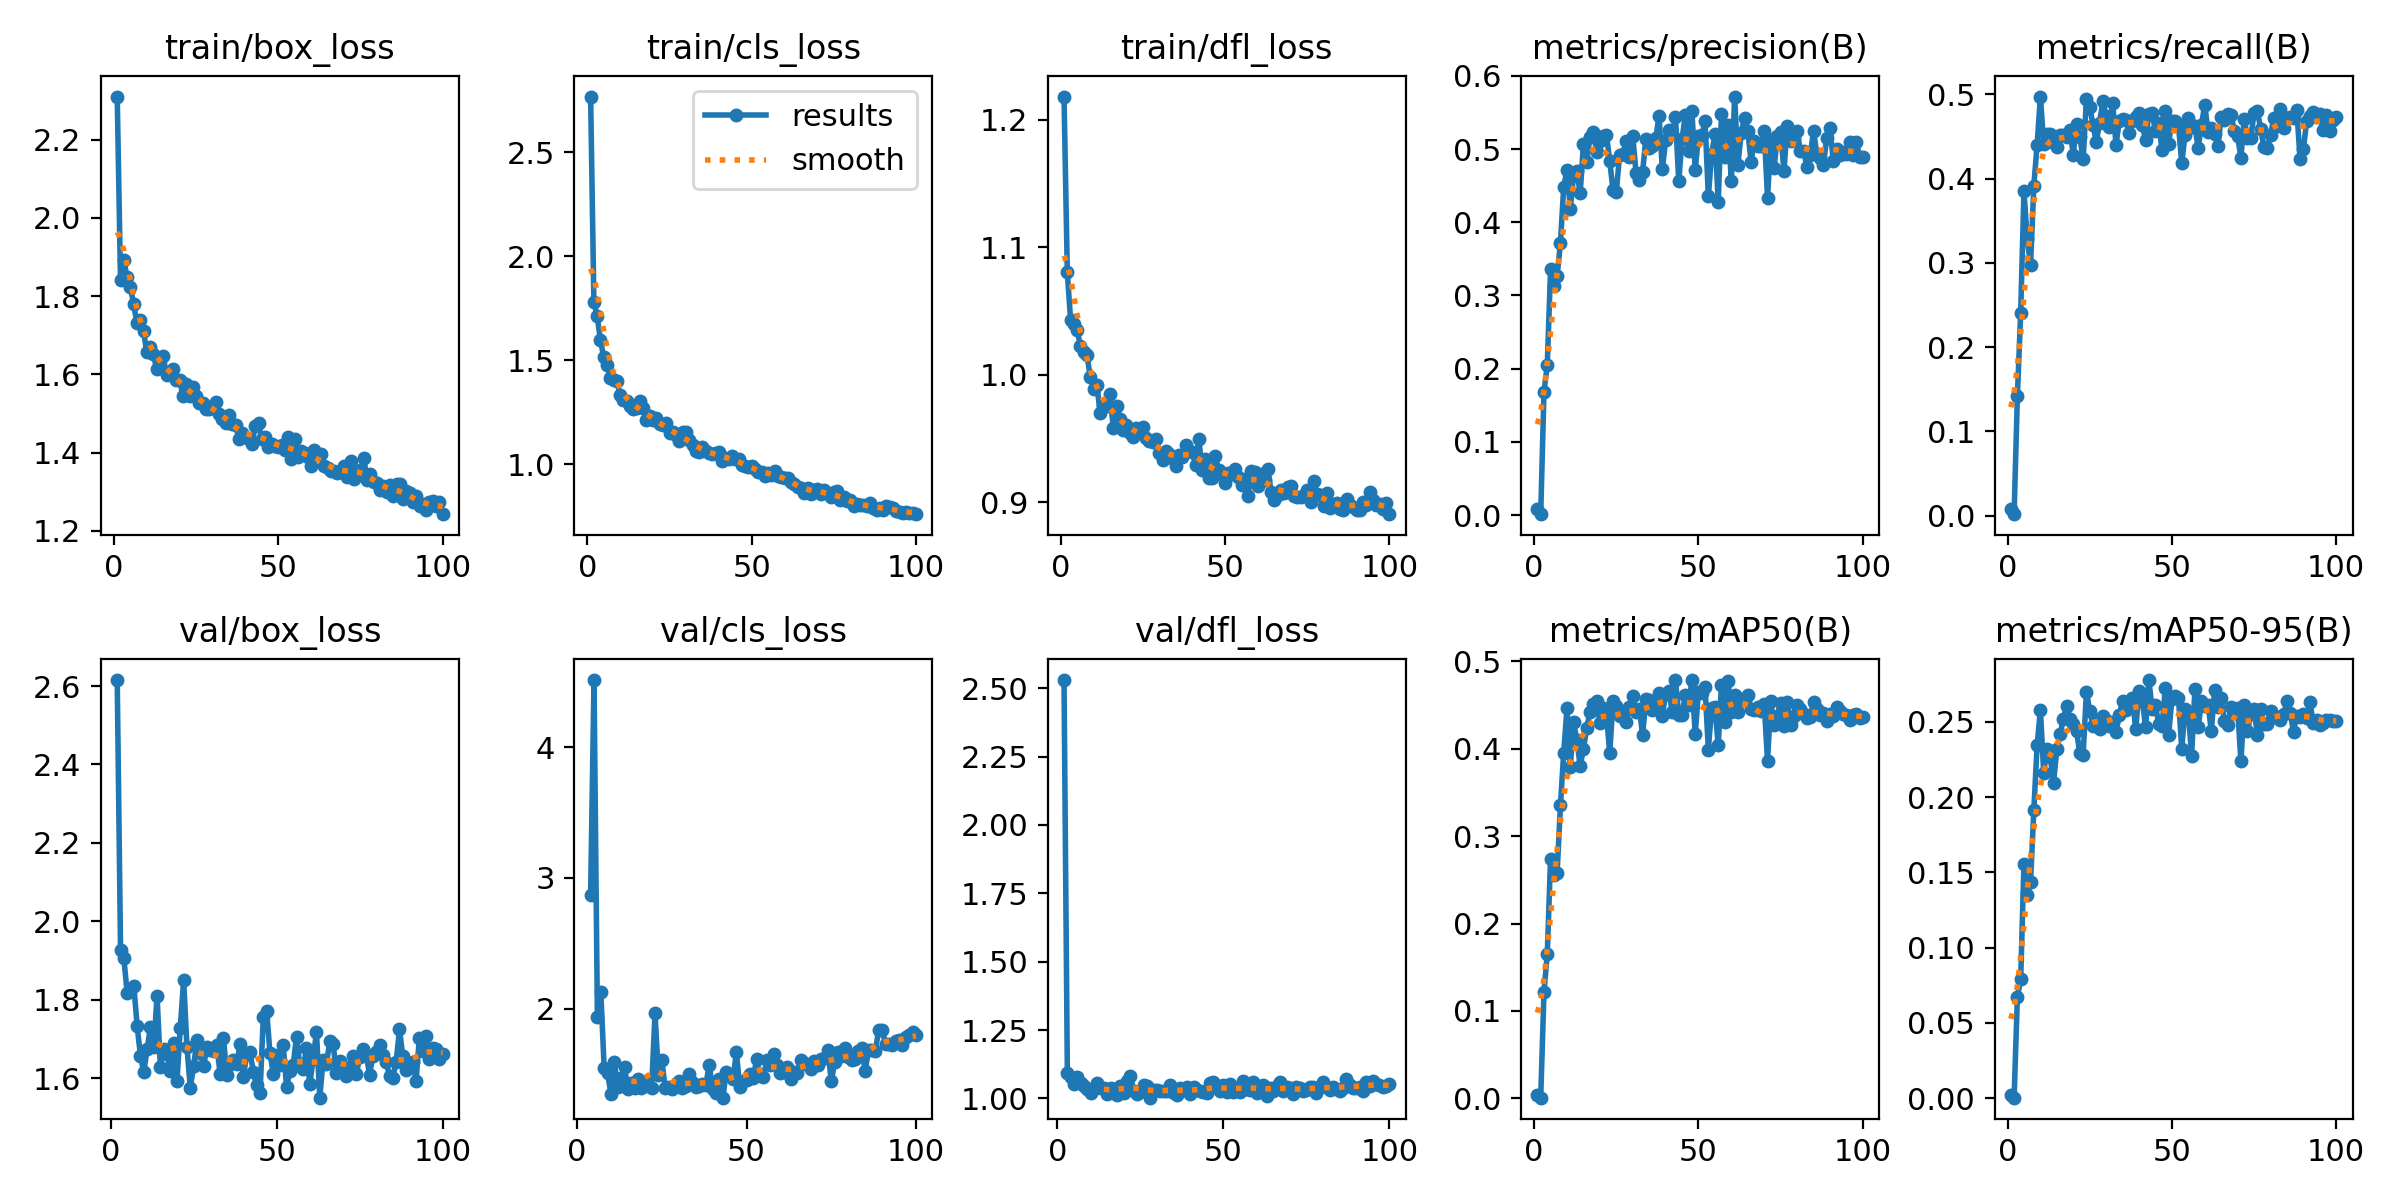

The file beside this chart, header and first rows:
epoch, time, train/box_loss, train/cls_loss, train/dfl_loss, metrics/precision(B), metrics/recall(B), metrics/mAP50(B), metrics/mAP50-95(B), val/box_loss, val/cls_loss, val/dfl_loss, lr/pg0, lr/pg1, lr/pg2
1, 464.5, 2.31, 2.768, 1.218, 0.00778, 0.00753, 0.00401, 0.00218, nan, nan, nan, 0.0003621, 0.0003621, 0.0003621
2, 886.8, 1.842, 1.778, 1.08, 0.00121, 0.00182, 0.00061, 0.00037, 2.615, inf, 2.53, 0.0007252, 0.0007252, 0.0007252
3, 1393, 1.892, 1.711, 1.043, 0.1686, 0.1422, 0.1217, 0.06735, 1.928, inf, 1.095, 0.001081, 0.001081, 0.001081
4, 1911, 1.849, 1.596, 1.04, 0.2051, 0.2406, 0.1653, 0.07902, 1.906, 2.87, 1.078, 0.001078, 0.001078, 0.001078
5, 2321, 1.824, 1.513, 1.035, 0.3355, 0.3853, 0.2738, 0.1558, 1.817, 4.512, 1.052, 0.001067, 0.001067, 0.001067
6, 2728, 1.779, 1.475, 1.022, 0.3131, 0.3281, 0.2551, 0.1351, 1.823, 1.932, 1.079, 0.001056, 0.001056, 0.001056
7, 3132, 1.731, 1.417, 1.018, 0.3263, 0.2972, 0.2584, 0.1439, 1.835, 2.128, 1.055, 0.001045, 0.001045, 0.001045
8, 3610, 1.739, 1.407, 1.015, 0.3718, 0.3915, 0.3352, 0.1913, 1.733, 1.544, 1.046, 0.001034, 0.001034, 0.001034
9, 4019, 1.71, 1.399, 0.9983, 0.448, 0.4402, 0.3956, 0.2343, 1.657, 1.504, 1.033, 0.001023, 0.001023, 0.001023
10, 4448, 1.657, 1.332, 0.9888, 0.4721, 0.4974, 0.4468, 0.258, 1.615, 1.347, 1.02, 0.001012, 0.001012, 0.001012
11, 4856, 1.669, 1.309, 0.9921, 0.4187, 0.4412, 0.3794, 0.2164, 1.674, 1.587, 1.035, 0.001001, 0.001001, 0.001001
12, 5290, 1.651, 1.303, 0.9699, 0.4643, 0.4524, 0.4304, 0.2321, 1.729, 1.397, 1.058, 0.00099, 0.00099, 0.00099
13, 5720, 1.612, 1.28, 0.9763, 0.4702, 0.4531, 0.4104, 0.2265, 1.679, 1.466, 1.039, 0.000979, 0.000979, 0.000979
14, 6174, 1.637, 1.265, 0.9757, 0.4393, 0.4427, 0.3804, 0.2096, 1.81, 1.55, 1.038, 0.000968, 0.000968, 0.000968
15, 6586, 1.647, 1.269, 0.9847, 0.5068, 0.4376, 0.3997, 0.2318, 1.627, 1.382, 1.018, 0.000957, 0.000957, 0.000957
16, 6979, 1.597, 1.304, 0.9579, 0.4824, 0.4516, 0.4239, 0.242, 1.675, 1.428, 1.037, 0.000946, 0.000946, 0.000946
17, 7383, 1.604, 1.271, 0.9758, 0.517, 0.4516, 0.4422, 0.2522, 1.66, 1.392, 1.019, 0.000935, 0.000935, 0.000935
18, 7798, 1.613, 1.213, 0.9655, 0.5236, 0.4488, 0.4511, 0.2606, 1.618, 1.461, 1.013, 0.000924, 0.000924, 0.000924
19, 8240, 1.585, 1.231, 0.9564, 0.4966, 0.4578, 0.4548, 0.2521, 1.69, 1.396, 1.045, 0.000913, 0.000913, 0.000913
20, 8645, 1.585, 1.212, 0.9605, 0.5113, 0.4284, 0.4298, 0.2486, 1.593, 1.438, 1.019, 0.000902, 0.000902, 0.000902
21, 9057, 1.544, 1.22, 0.9539, 0.5179, 0.4652, 0.4461, 0.2437, 1.729, 1.407, 1.064, 0.000891, 0.000891, 0.000891
22, 9450, 1.576, 1.195, 0.951, 0.5198, 0.4496, 0.4396, 0.2292, 1.851, 1.389, 1.081, 0.00088, 0.00088, 0.00088
23, 9882, 1.545, 1.187, 0.9585, 0.4836, 0.4227, 0.395, 0.2281, 1.68, 1.963, 1.026, 0.000869, 0.000869, 0.000869
24, 10296, 1.568, 1.196, 0.9553, 0.4437, 0.4939, 0.4551, 0.2699, 1.576, 1.49, 1.015, 0.000858, 0.000858, 0.000858
25, 10704, 1.545, 1.15, 0.9586, 0.4417, 0.4854, 0.4491, 0.2574, 1.63, 1.605, 1.022, 0.000847, 0.000847, 0.000847
26, 11109, 1.527, 1.155, 0.9501, 0.4918, 0.4638, 0.4373, 0.2476, 1.697, 1.391, 1.05, 0.000836, 0.000836, 0.000836
27, 11517, 1.526, 1.141, 0.948, 0.4938, 0.4437, 0.4409, 0.2514, 1.665, 1.4, 1.044, 0.000825, 0.000825, 0.000825
28, 11944, 1.51, 1.109, 0.9468, 0.5108, 0.4659, 0.4303, 0.2455, 1.63, 1.388, 1.003, 0.000814, 0.000814, 0.000814
29, 12368, 1.51, 1.157, 0.9494, 0.489, 0.4918, 0.4483, 0.2542, 1.679, 1.409, 1.03, 0.000803, 0.000803, 0.000803
30, 12768, 1.518, 1.153, 0.9389, 0.5176, 0.4746, 0.4606, 0.2513, 1.671, 1.447, 1.032, 0.000792, 0.000792, 0.000792
31, 13226, 1.53, 1.115, 0.9333, 0.4678, 0.4613, 0.4423, 0.2472, 1.669, 1.389, 1.026, 0.000781, 0.000781, 0.000781
32, 13607, 1.499, 1.091, 0.9403, 0.4572, 0.4895, 0.4457, 0.2497, 1.684, 1.408, 1.027, 0.00077, 0.00077, 0.00077
33, 14004, 1.487, 1.065, 0.9377, 0.4691, 0.44, 0.4163, 0.2435, 1.61, 1.5, 1.027, 0.000759, 0.000759, 0.000759
34, 14393, 1.476, 1.057, 0.9347, 0.5137, 0.4686, 0.4565, 0.2546, 1.701, 1.439, 1.049, 0.000748, 0.000748, 0.000748
35, 14838, 1.497, 1.083, 0.9281, 0.5018, 0.4705, 0.456, 0.2639, 1.607, 1.402, 1.021, 0.000737, 0.000737, 0.000737
36, 15243, 1.472, 1.061, 0.9374, 0.5046, 0.4695, 0.444, 0.258, 1.636, 1.406, 1.012, 0.000726, 0.000726, 0.000726
37, 15653, 1.47, 1.053, 0.9355, 0.5145, 0.454, 0.4524, 0.2616, 1.646, 1.422, 1.039, 0.000715, 0.000715, 0.000715
38, 16051, 1.436, 1.052, 0.9451, 0.5449, 0.4687, 0.4644, 0.266, 1.637, 1.418, 1.03, 0.000704, 0.000704, 0.000704
39, 16439, 1.45, 1.054, 0.9401, 0.4726, 0.4728, 0.438, 0.2451, 1.687, 1.57, 1.043, 0.000693, 0.000693, 0.000693
40, 16902, 1.439, 1.058, 0.9395, 0.512, 0.4783, 0.4627, 0.2704, 1.602, 1.382, 1.016, 0.000682, 0.000682, 0.000682
41, 17340, 1.433, 1.013, 0.9292, 0.5264, 0.463, 0.4657, 0.2647, 1.663, 1.354, 1.043, 0.000671, 0.000671, 0.000671
42, 17765, 1.422, 1.029, 0.9497, 0.5211, 0.4455, 0.4426, 0.2463, 1.666, 1.461, 1.03, 0.00066, 0.00066, 0.00066
43, 18268, 1.467, 1.026, 0.9254, 0.5438, 0.4763, 0.4787, 0.2778, 1.615, 1.318, 1.027, 0.000649, 0.000649, 0.000649
44, 18719, 1.475, 1.042, 0.9341, 0.4559, 0.478, 0.4382, 0.2583, 1.582, 1.513, 1.025, 0.000638, 0.000638, 0.000638
45, 19135, 1.434, 1.025, 0.9192, 0.5135, 0.4561, 0.439, 0.2611, 1.561, 1.49, 1.019, 0.000627, 0.000627, 0.000627
46, 19535, 1.439, 1.026, 0.9188, 0.547, 0.4664, 0.462, 0.2485, 1.756, 1.459, 1.056, 0.000616, 0.000616, 0.000616
47, 19920, 1.413, 0.9943, 0.9361, 0.4978, 0.4336, 0.4502, 0.2474, 1.771, 1.666, 1.059, 0.0006051, 0.0006051, 0.0006051
48, 20330, 1.423, 0.9932, 0.9254, 0.5513, 0.4798, 0.4783, 0.2725, 1.664, 1.396, 1.041, 0.0005941, 0.0005941, 0.0005941
49, 20726, 1.416, 0.9855, 0.922, 0.4712, 0.4416, 0.4174, 0.2413, 1.612, 1.446, 1.026, 0.0005831, 0.0005831, 0.0005831
50, 21129, 1.414, 0.9929, 0.9153, 0.5184, 0.4683, 0.4651, 0.265, 1.659, 1.455, 1.049, 0.0005721, 0.0005721, 0.0005721
51, 21599, 1.419, 0.9757, 0.9228, 0.5197, 0.4685, 0.4634, 0.267, 1.633, 1.5, 1.025, 0.0005611, 0.0005611, 0.0005611
52, 21987, 1.406, 0.9618, 0.9222, 0.5377, 0.4634, 0.4703, 0.266, 1.684, 1.472, 1.051, 0.0005501, 0.0005501, 0.0005501
53, 22434, 1.439, 0.9635, 0.9263, 0.4355, 0.4184, 0.3992, 0.2319, 1.577, 1.617, 1.023, 0.0005391, 0.0005391, 0.0005391
54, 22867, 1.383, 0.9429, 0.9199, 0.4937, 0.4517, 0.447, 0.2589, 1.619, 1.492, 1.033, 0.0005281, 0.0005281, 0.0005281
55, 23308, 1.436, 0.9594, 0.9131, 0.5201, 0.4717, 0.4478, 0.2565, 1.635, 1.48, 1.022, 0.0005171, 0.0005171, 0.0005171
56, 23776, 1.388, 0.9489, 0.9184, 0.4275, 0.4613, 0.4038, 0.2276, 1.706, 1.605, 1.064, 0.0005061, 0.0005061, 0.0005061
57, 24235, 1.404, 0.9691, 0.9051, 0.5475, 0.4621, 0.4733, 0.2717, 1.632, 1.565, 1.034, 0.0004951, 0.0004951, 0.0004951
58, 24724, 1.399, 0.9437, 0.9248, 0.4891, 0.4364, 0.4311, 0.2465, 1.625, 1.65, 1.029, 0.0004841, 0.0004841, 0.0004841
59, 25218, 1.389, 0.9379, 0.924, 0.5323, 0.4636, 0.4777, 0.2637, 1.676, 1.567, 1.062, 0.0004731, 0.0004731, 0.0004731
60, 25647, 1.366, 0.9356, 0.9128, 0.4558, 0.4878, 0.4419, 0.2604, 1.584, 1.504, 1.02, 0.0004621, 0.0004621, 0.0004621
... 40 more rows
